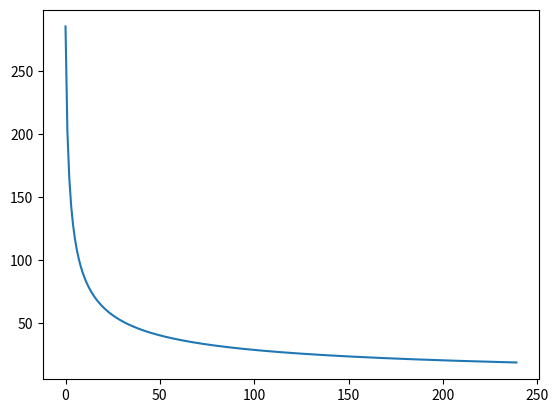

Write Python code to recreate this figure. (Note: this script raises an exception after producing the figure.)
# -*- coding: utf-8 -*-
"""
Created on Mon Feb 11 17:12:54 2019

@author: chong
"""

import math
import matplotlib.pyplot as plt
import random

def copy_result(outfile,infile):
    output = open(outfile, 'wt')
    with open(infile, 'rt') as data:
        for line in data:
            output.write(line)
    output.close()


def replace_line(line, title,rain,t):

    node=line.split()
    if(node[0]=='Oneyear-2h'):
        t=t+1
        tem=node[0]+' '*8+node[1]+' '+node[2]+' '*6+str(rain)
        #print(tem)
        line=tem
        return t,line
    else:
        return t,line


def handle_line(line, flag, title,rain,t):
    if line.find(title) >= 0:
        flag = True
    elif flag and line == "":
        flag = False
    elif line.find(';') == -1 and flag:
        t,line = replace_line(line, title,rain,t)
    return t,line, flag


def change_rain(rain,infile,outfile):
    temfile=outfile#infile+'tem_rain.inp'
    output = open(temfile, 'wt')
    with open(infile, 'rt') as data:
        rain_flag =  False
        t=0
        for line in data:
            # Aim at three property to update origin data
            line = line.rstrip('\n')
            t,line, flag = handle_line(line, rain_flag, '[TIMESERIES]',rain[t],t)
            rain_flag = flag
            output.write(line + '\n')
    output.close()
    copy_result(infile,temfile)


def gen_rain(t,A,C,P,b,n,R,deltt):
    '''
    t是生成雨量时间序列步数上限
    delt是时间间隔，取1
    '''
    rain=[]
    for i in range(t):
        if i <int(t*R):
            rain.append(A*(1+C*math.log(P))/math.pow(((t*R-i)+b),n))
        else:
            rain.append(A*(1+C*math.log(P))/math.pow(((i-t*R)+b),n))
    
    return rain

if __name__ == '__main__':
    
    for i in range(10):
        infile='./NN_mf/ot.inp'
        outfile='./test SWMM/ot'+str(i)+'.inp'
        A=random.randint(5,15)
        C=random.randint(5,20)
        P=random.randint(1,5)
        b=1#random.randint(1,3)
        n=0.5#random.random()
        R=i/10#random.random()
        deltt=1
        t=240
        #change_rain(A,C,P,b,n,infile,outfile)
        rain=gen_rain(t,A,C,P,b,n,R,deltt)
        plt.plot(range(240),rain)
        #copy_result(infile,'arg-original.inp')
        change_rain(rain,infile,outfile)
